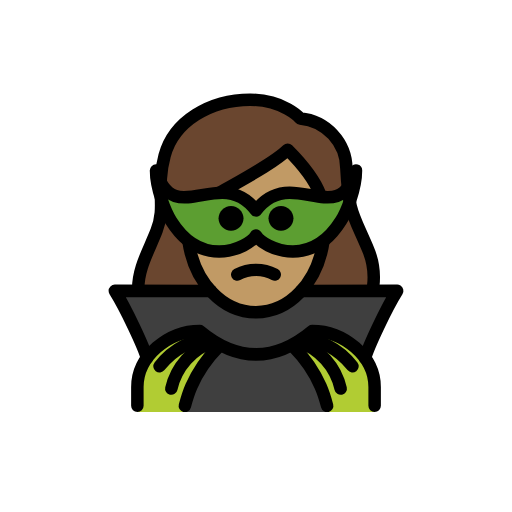
t = 0.00 s
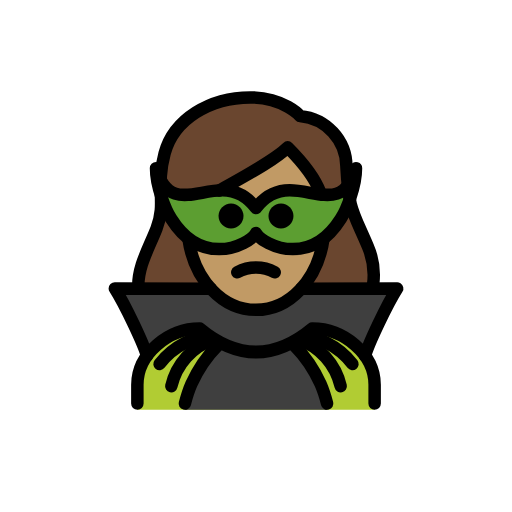
t = 0.48 s
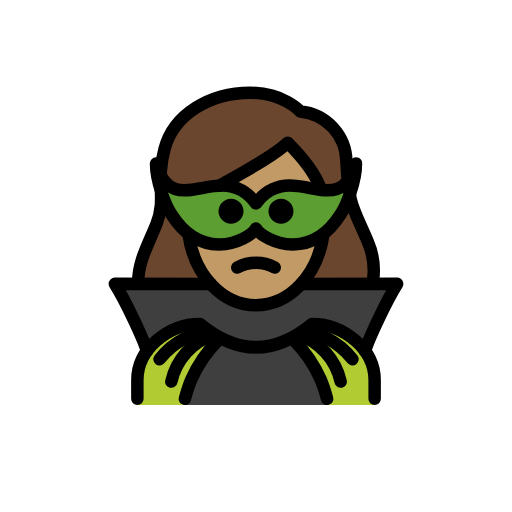
t = 1.43 s
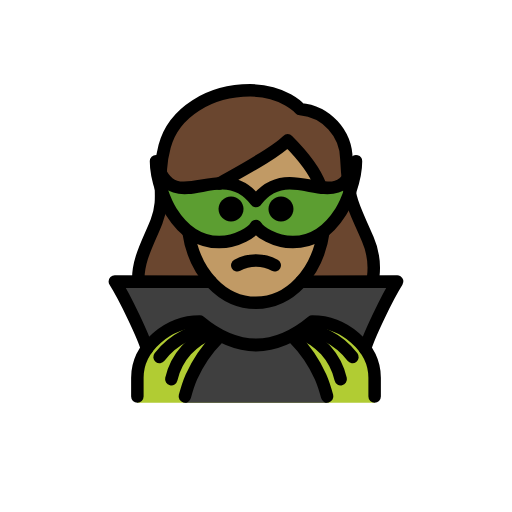
t = 1.90 s
t = 2.38 s: frame unchanged from t = 1.43 s, image omitted
t = 3.33 s: frame unchanged from t = 0.48 s, image omitted

The animated SVG that drew these frames (rendered in a browser with its animation timeline set to each time). Animation: 1 SMIL element (animateTransform=1); one cycle of 3.80 s, repeats indefinitely.

<?xml version='1.0' encoding='utf-8'?>
<svg xmlns="http://www.w3.org/2000/svg" id="emoji" viewBox="-5 -5 82 82" version="1.1" width="200" height="200" role="img">
  <title>OpenMoji: woman supervillain: medium skin tone</title><g><g id="hair">
    <path fill="#6a462f" d="M18.0392,47.4084c1.1226,1.0189,2.3391,1.9294,3.6331,2.7193c1.5566-1.1839,3.4138-1.908,5.361-2.09 c6.209,5.0127,12.4951,5.0127,18.7,0c1.5145,0.1121,2.9697,0.6354,4.2087,1.5136c1.0534-0.6931,2.0475-1.4724,2.972-2.33 c1.1884-0.7148,3.125-8.2822,0.3916-13.0254c-0.4386-0.8534-0.8251-1.7326-1.1573-2.6328 c-1.4726-3.27-2.0234-4.4927-2.3486-10.5239c0.0273-3.6929-3.794-6.7842-7.4746-7.0928c-0.266-0.0182-0.5139-0.1418-0.6885-0.3433 c-0.0928-0.1-2.4082-2.6547-7.2432-2.6547c-6.2,0-11.4413,3.3818-12.743,8.226c-0.534,2.0122-0.7248,4.1001-0.5645,6.1758 c0.2039,2.019-0.0563,4.0578-0.7607,5.9609c-0.2481,0.7561-0.6269,1.4627-1.1192,2.0879 C15.4337,37.8186,18.2315,47.7014,18.0392,47.4084z" />
  </g>
  <g id="skin">
    <path fill="#c19a65" d="M25.1846,29.878v0.9912C25.1846,38.7924,29.9144,45,35.9532,45S46.722,38.7921,46.722,30.8693 c0-4.8198-1.8249-7.784-5.4224-11.5327c-2.9045,2.2482-5.9896,4.248-9.2235,5.9785C29.3603,26.8835,25.6575,29.0121,25.1846,29.878 z" />
  </g>
  <g id="color">
    <path fill="#3F3F3F" d="M35.9935,45c-2.7523,0-5.2888-1.2704-7.2341-3.4094L13.3912,41.583 c1.694,2.6777,4.6436,8.9425,5.1442,10.7899h34.9291c0.4994-1.8426,3.4345-8.0783,5.1306-10.7675l-15.3727-0.0076 C41.2778,43.7329,38.7431,45,35.9935,45z" />
    <path fill="#5C9E31" d="M36,32.706c-0.4906,0.9134-2.9358,2.556-5.8905,2.566c-2.4937,0.0084-5.3503-1.146-7.7007-4.8833 c-0.8499-1.3361-2.4223-5.0381-2.4223-8.0675c1.9916,6.7499,6.304,3.5056,10.6368,3.5306c1.848,0.0107,3.6998,0.6161,5.3767,2.8456 c1.6769-2.2294,3.5286-2.8349,5.3767-2.8456c4.3328-0.025,8.6452,3.2193,10.6368-3.5306c0,3.0294-1.5724,6.7314-2.4223,8.0675 c-2.3504,3.7372-5.207,4.8917-7.7007,4.8833C38.9358,35.262,36.4906,33.6194,36,32.706z" />
    <path fill="#B1CC33" d="M17,61v-4c0-4.9941,5.0078-9,10-9c6,5,12,5,18,0c4.9941,0,10,4.0059,10,9v4" />
    <path fill="#3F3F3F" d="M47.392,61c-0.2717-1.0124-0.6203-3.1588-1.0429-4.118c-1.0368-2.3375-2.4915-4.4662-4.2926-6.2814H29.9435 c-1.8011,1.8152-3.2558,3.9439-4.2926,6.2814c-0.4226,0.9592-0.7712,3.1056-1.0429,4.118" />
  </g>
  <g id="line">
    <path fill="none" stroke="#000000" stroke-linecap="round" stroke-linejoin="round" stroke-width="2" d="M54.7803,40.7757 c0.2364-2.0235-0.0649-4.0736-0.8736-5.9435c-2.4043-5.67-3.042-5.6425-3.4287-12.8222c-0.0322-4.1856-3.2362-7.6631-7.4052-8.0371 c0,0-2.6-3-8-3c-6.4317,0-12.23,3.4658-13.709,8.9658c-1.5,5.583,0.3447,7.834-1.291,12.0342 c-1.2173,3.1275-3.0181,6.0642-2.928,9.4371" />
    <path fill="none" stroke="#000000" stroke-linejoin="round" stroke-width="2" d="M25.1846,33.6654 C26.1526,40.2963,30.6811,45,35.9935,45c5.3363,0,9.8817-4.7461,10.8219-11.4242" />
    <path fill="none" stroke="#000000" stroke-linecap="round" stroke-linejoin="round" stroke-width="2" d="M46.2879,26.1914 c-0.9234-2.519-2.6619-4.665-5.2154-7.2185c-2.117,2.117-7.282,4.8159-10.9157,6.9" />
    <path fill="none" stroke="#000000" stroke-linecap="round" stroke-linejoin="round" stroke-width="2" d="M39,38.9729 c-1.875-1-4.125-1-6,0" />
    <path d="M42,29.9729c0,1.1046-0.8954,2-2,2s-2-0.8954-2-2s0.8954-2,2-2S42,28.8683,42,29.9729" />
    <path d="M34,29.9729c0,1.1046-0.8954,2-2,2c-1.1046,0-2-0.8954-2-2s0.8954-2,2-2C33.1046,27.9729,34,28.8683,34,29.9729" />
    <path fill="none" stroke="#000000" stroke-linecap="round" stroke-linejoin="round" stroke-width="2" d="M28.773,41.6054 L13.3913,41.583c1.694,2.6777,4.6436,8.9425,5.1442,10.7899" />
    <path fill="none" stroke="#000000" stroke-linecap="round" stroke-miterlimit="10" stroke-width="2" d="M20.5496,53.6671 c1.0817-1.4077,2.4649-2.5554,4.048-3.3589c1.0422-0.5249,2.1568-0.8916,3.3071-1.088" />
    <path fill="none" stroke="#000000" stroke-linecap="round" stroke-miterlimit="10" stroke-width="2" d="M29.2085,49.7066 c-3.4125,1.1596-5.9768,4.0098-6.7705,7.5255" />
    <path fill="none" stroke="#000000" stroke-linecap="round" stroke-miterlimit="10" stroke-width="2" d="M29.9435,50.6006 c-1.8011,1.8152-3.2558,3.9439-4.2926,6.2814c-0.4226,0.9592-0.7712,2.1056-1.0429,3.118" />
    <path fill="none" stroke="#000000" stroke-linejoin="round" stroke-width="2" d="M36,32.706 c-0.4906,0.9134-2.9358,2.556-5.8905,2.566c-2.4937,0.0084-5.3503-1.146-7.7007-4.8833c-0.8499-1.3361-2.4223-5.0381-2.4223-8.0675 c1.9916,6.7499,6.304,3.5056,10.6368,3.5306c1.848,0.0107,3.6998,0.6161,5.3767,2.8456c1.6769-2.2294,3.5286-2.8349,5.3767-2.8456 c4.3328-0.025,8.6452,3.2193,10.6368-3.5306c0,3.0294-1.5724,6.7314-2.4223,8.0675c-2.3504,3.7372-5.207,4.8917-7.7007,4.8833 C38.9358,35.262,36.4906,33.6194,36,32.706z" />
    <path fill="none" stroke="#000000" stroke-linecap="round" stroke-linejoin="round" stroke-width="2" d="M17,60v-3 c0-4.9941,5.0078-9,10-9c6,5,12,5,18,0c4.9941,0,10,4.0059,10,9v3" />
    <path fill="none" stroke="#000000" stroke-linecap="round" stroke-linejoin="round" stroke-width="2" d="M53.4646,52.3729 c0.5006-1.8474,3.4502-8.1122,5.1442-10.7899L43.227,41.6054" />
    <path fill="none" stroke="#000000" stroke-linecap="round" stroke-miterlimit="10" stroke-width="2" d="M44.0953,49.2202 c1.1503,0.1964,2.2649,0.5631,3.3071,1.088c1.5831,0.8035,2.9663,1.9512,4.048,3.3589" />
    <path fill="none" stroke="#000000" stroke-linecap="round" stroke-miterlimit="10" stroke-width="2" d="M49.562,57.2321 c-0.7937-3.5157-3.358-6.3659-6.7705-7.5255" />
    <path fill="none" stroke="#000000" stroke-linecap="round" stroke-miterlimit="10" stroke-width="2" d="M47.392,60 c-0.2717-1.0124-0.6203-2.1588-1.0429-3.118c-1.0368-2.3375-2.4915-4.4662-4.2926-6.2814" />
  </g>
<animateTransform attributeName="transform" type="translate" values="0 0;0 -1.5;0 0" dur="3.8s" repeatCount="indefinite" /></g></svg>
